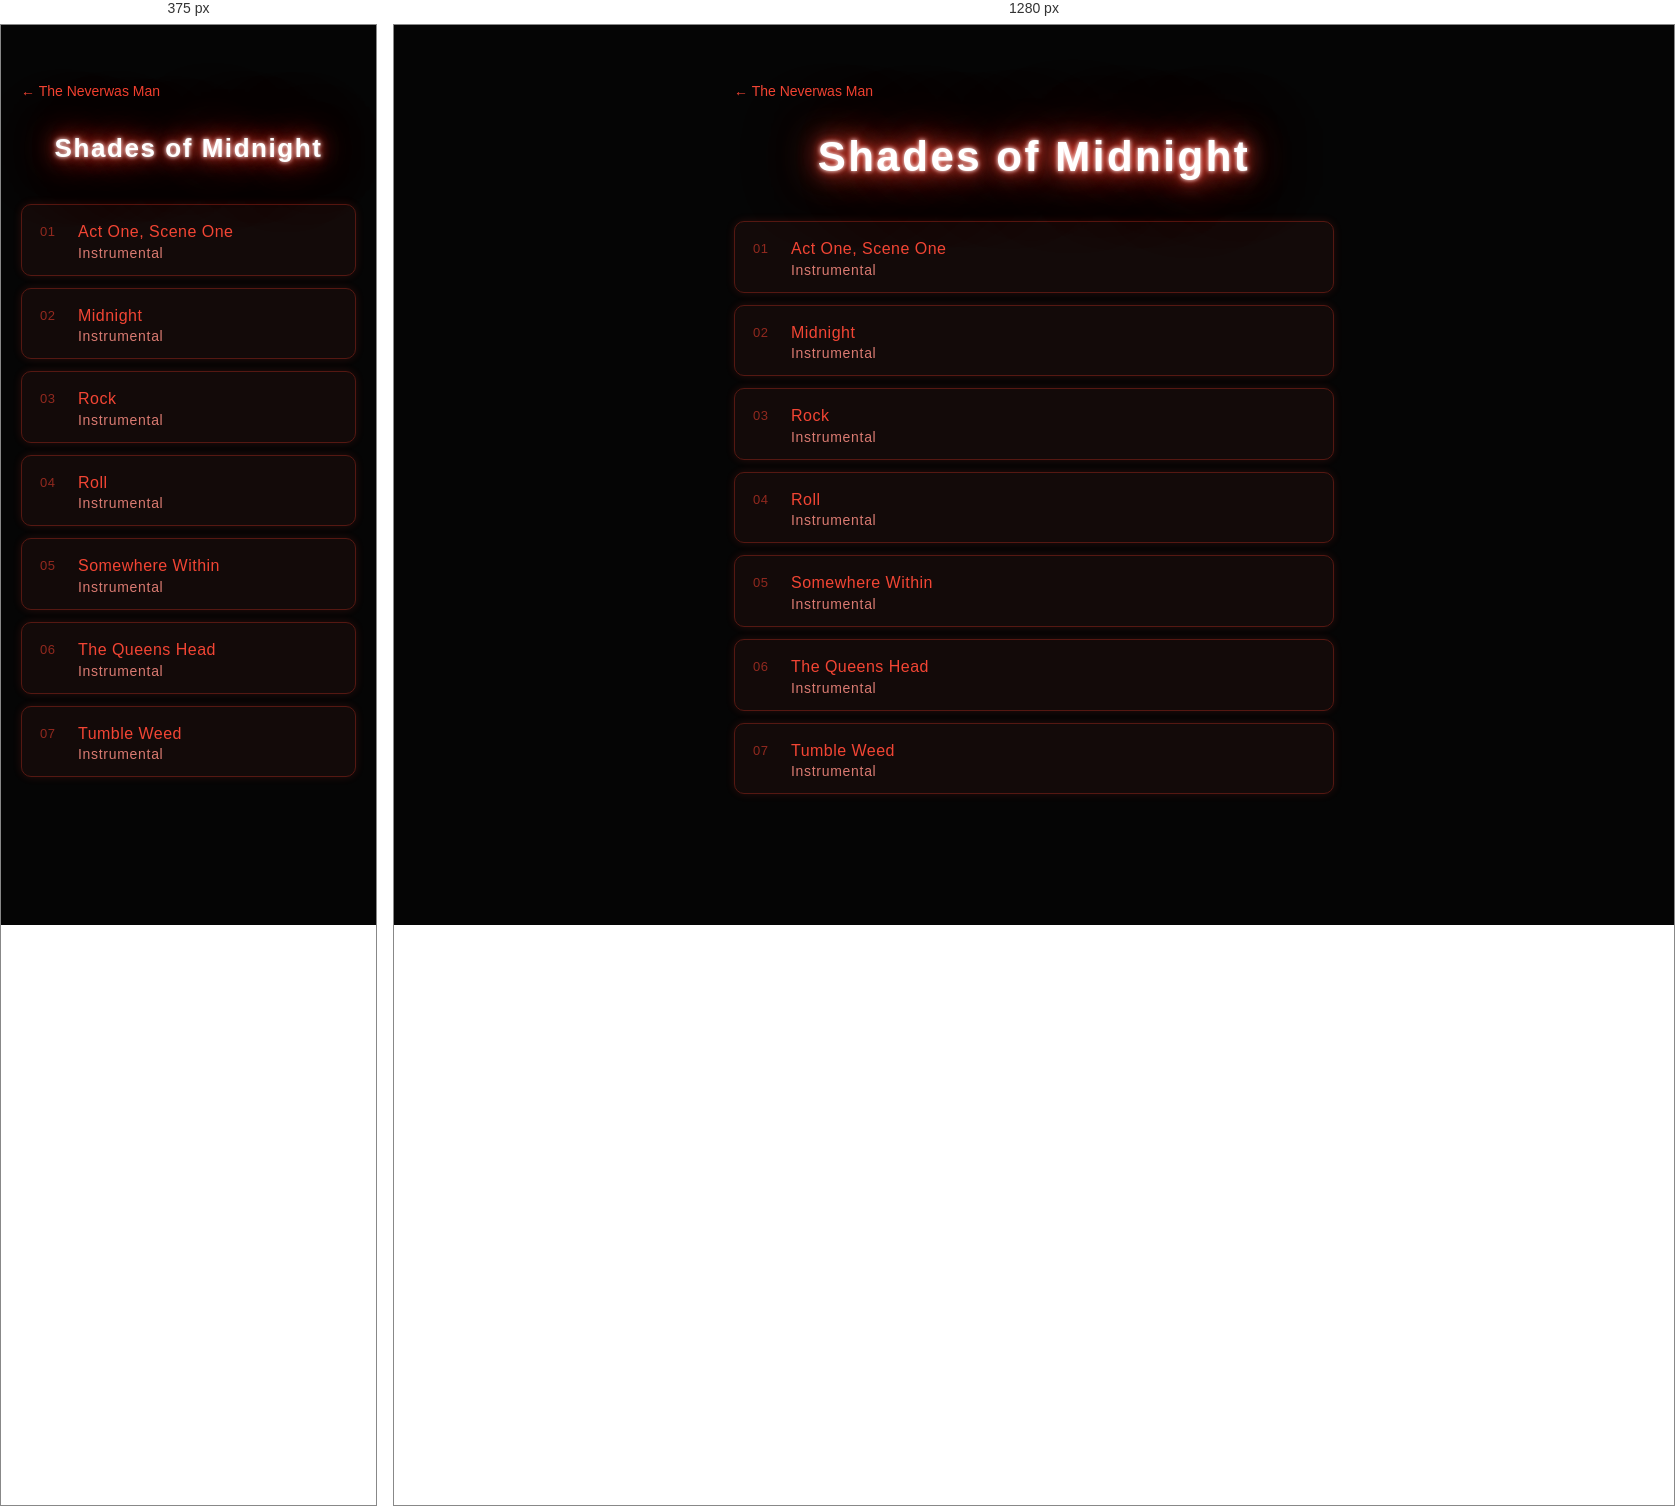
Rendered at 375 px and 1280 px, left to right.

<!-- file: album-shades-of-midnight.html -->
<!DOCTYPE html>
<html lang="en"><head><meta charset="UTF-8"><meta name="viewport" content="width=device-width, initial-scale=1.0"><title>Shades of Midnight — The Neverwas Man</title><link href="https://fonts.googleapis.com/css2?family=Orbitron:wght@700&display=swap" rel="stylesheet"><link rel="stylesheet" href="v2.css"></head><body style="--accent:#f24534;--lyric:#f3a299"><main class="album"><a class="back" href="index.html">&larr; The Neverwas Man</a><h1 class="neon">Shades of Midnight</h1><ol class="tracks"><li class="trk"><span class="tt">Act One, Scene One</span><span class="instr">Instrumental</span></li><li class="trk"><span class="tt">Midnight</span><span class="instr">Instrumental</span></li><li class="trk"><span class="tt">Rock</span><span class="instr">Instrumental</span></li><li class="trk"><span class="tt">Roll</span><span class="instr">Instrumental</span></li><li class="trk"><span class="tt">Somewhere Within</span><span class="instr">Instrumental</span></li><li class="trk"><span class="tt">The Queens Head</span><span class="instr">Instrumental</span></li><li class="trk"><span class="tt">Tumble Weed</span><span class="instr">Instrumental</span></li></ol></main></body></html>


/* @media block from v2.css */
@media(max-width:600px){.lyrics{font-size:16px}.lyrics .pt{display:block}.lyrics .pt::first-letter{text-transform:uppercase}}